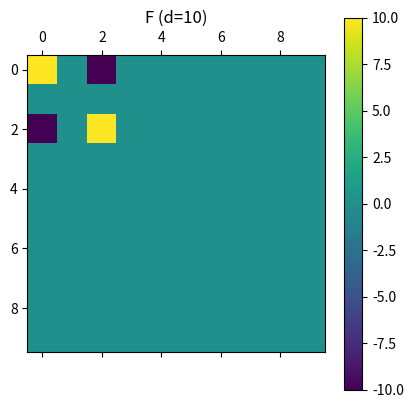
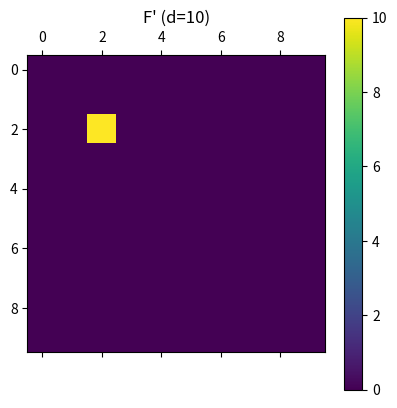

Reproduce these figures in Python, in order.
#!/usr/bin/env python3
# -*- coding: utf-8 -*-
"""
Created on Mon Jan 30 14:04:59 2023

@author: santiago
"""
import numpy as np
# import scipy as sp
import matplotlib.pyplot as plt

d = 10 # dimension
print_matrices = 0
save_figures = 0

B = -(1/d)*np.ones((d, d)) # whole matrix
np.fill_diagonal(B, (d-1)/d) # replace the diagonal
B[:,0] = np.ones(d) # replace the first column


Bt = np.transpose(B)

M = np.linalg.inv(B)

Mt = np.transpose(M)

if print_matrices:
    print('B = \n', B)
    print('Bt = \n', Bt, '\n')
    print('M = \n', M)
    print('Mt = \n', Mt, '\n')
    
#%%

force_F_prime = 1

if force_F_prime:
    F_prime = np.zeros((d, d))
    k = 2   # place in the diagonal
    F_prime[k, k] = 10
    F = np.matmul(Mt, np.matmul(F_prime, M)) # Mt*F_prime*M 
else:
    F = np.ones((d, d))
    # F = np.array([[1, 2, 3], [4, 5, 6], [-2, 0, 0]])
    print('F = \n', F)

    F_prime = np.matmul(Bt, np.matmul(F, B)) # Bt*F*B

if print_matrices:
    print('F = \n', F, '\n')
    print("F' = \n", F_prime, '\n')

#%%

# import matplotlib as mpl

def plot_matrix(A, name):
    # prints matrix 'A'
    # norm = mpl.colors.Normalize(vmin=A.min, vmax=A.max)
    plt.matshow(A)#, norm=norm)
    plt.title("%s (d=%d)"%(name,d))
    
    plt.colorbar()#norm=norm)
    plt.show()
    if save_figures:
        plt.savefig("img/%s_d=%d.png"%(name, d))

plt.close('all')
plot_matrix(F, 'F')
plot_matrix(F_prime, "F'")
